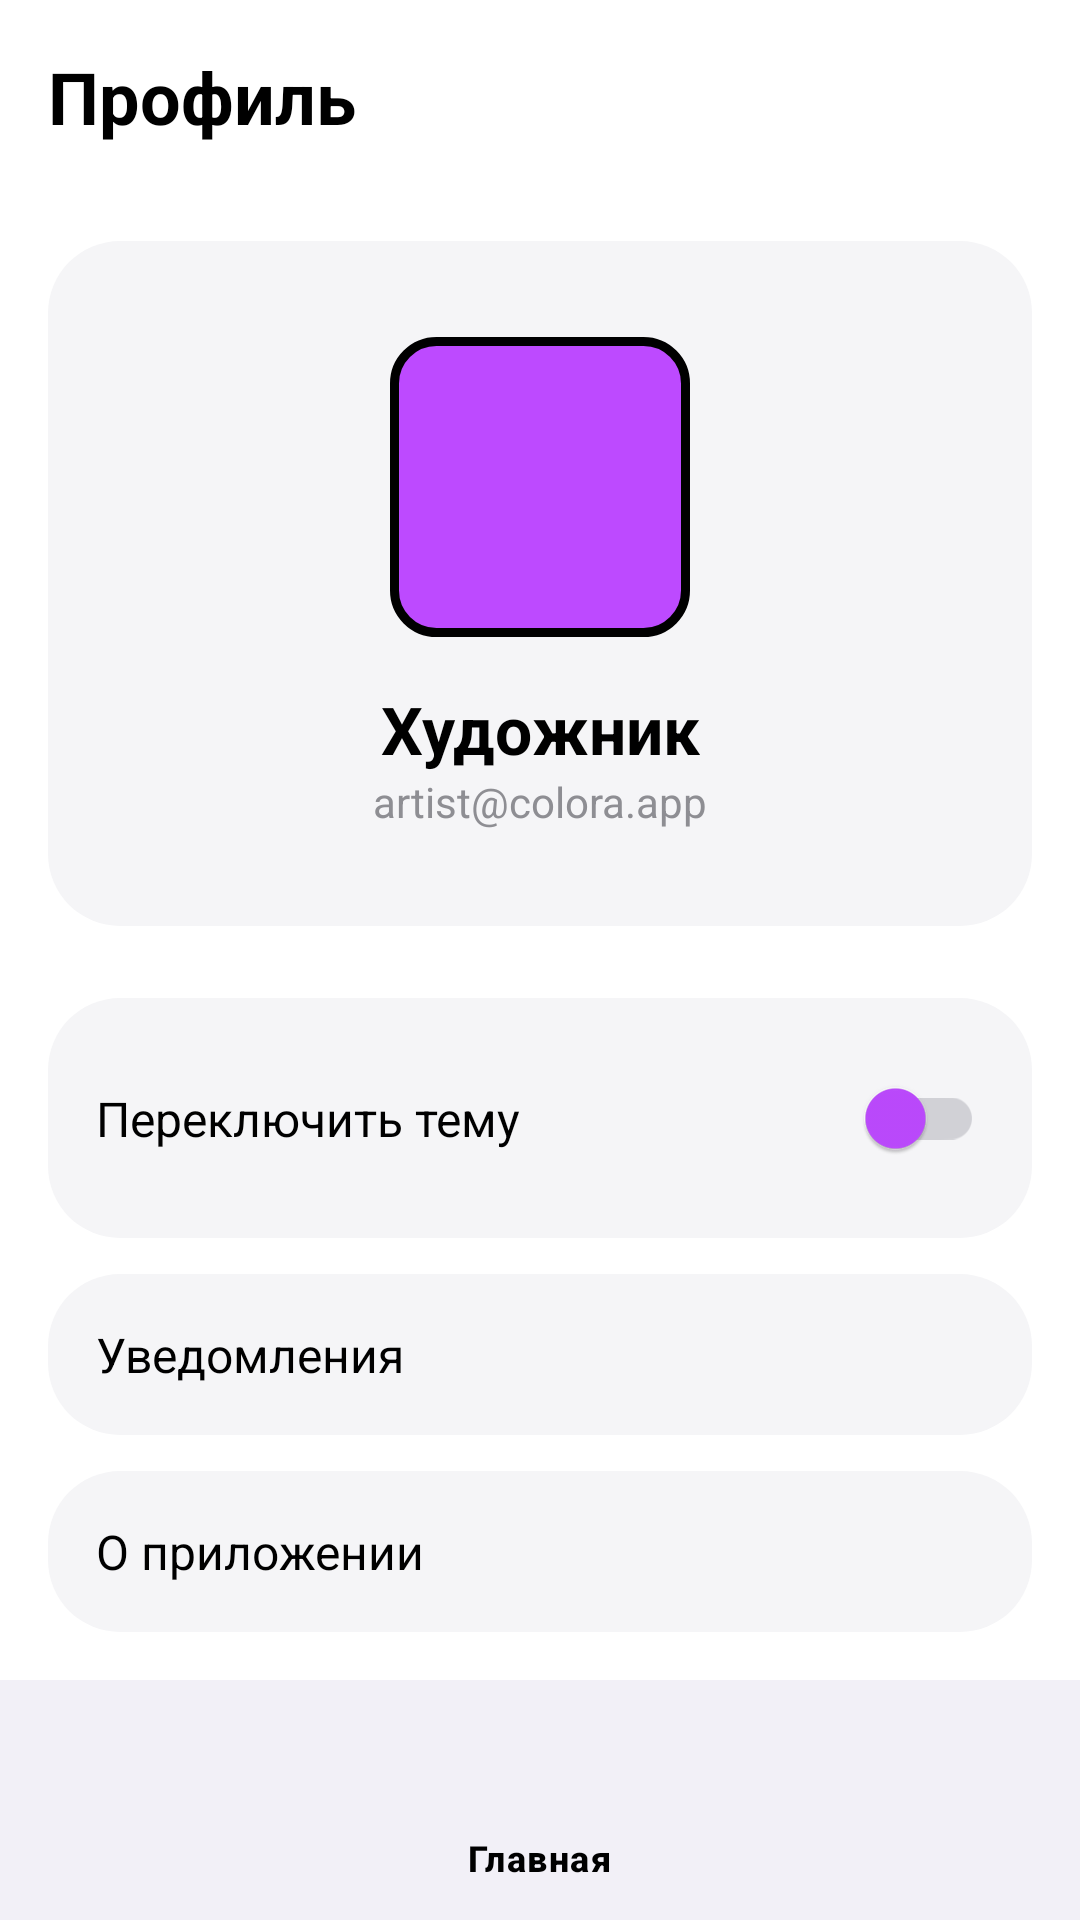

Write the Android layout XML for this screen, with the resource values it uses.
<!-- AndroidManifest.xml: application theme Theme.Colora -->
<!-- res/layout/activity_profile.xml -->
<?xml version="1.0" encoding="utf-8"?>
<androidx.constraintlayout.widget.ConstraintLayout xmlns:android="http://schemas.android.com/apk/res/android"
    xmlns:app="http://schemas.android.com/apk/res-auto"
    xmlns:tools="http://schemas.android.com/tools"
    android:layout_width="match_parent"
    android:layout_height="match_parent"
    android:background="?attr/backgroundColor">

    
    <LinearLayout
        android:id="@+id/header"
        android:layout_width="match_parent"
        android:layout_height="wrap_content"
        android:orientation="horizontal"
        android:padding="16dp"
        android:gravity="center_vertical"
        app:layout_constraintTop_toTopOf="parent">

        <TextView
            android:layout_width="wrap_content"
            android:layout_height="wrap_content"
            android:text="@string/title_profile"
            android:textColor="?attr/mainTextColor"
            android:textSize="24sp"
            android:textStyle="bold" />

    </LinearLayout>

    <ScrollView
        android:layout_width="match_parent"
        android:layout_height="0dp"
        app:layout_constraintTop_toBottomOf="@id/header"
        app:layout_constraintBottom_toTopOf="@id/nav_view">

        <LinearLayout
            android:layout_width="match_parent"
            android:layout_height="wrap_content"
            android:orientation="vertical"
            android:padding="16dp">

            
            <androidx.constraintlayout.widget.ConstraintLayout
                android:layout_width="match_parent"
                android:layout_height="wrap_content"
                android:background="@drawable/card_background"
                android:padding="32dp">

                <ImageView
                    android:id="@+id/img_avatar"
                    android:layout_width="100dp"
                    android:layout_height="100dp"
                    android:src="@drawable/ic_profile"
                    android:background="@drawable/photo_button_bg"
                    android:padding="16dp"
                    app:layout_constraintTop_toTopOf="parent"
                    app:layout_constraintStart_toStartOf="parent"
                    app:layout_constraintEnd_toEndOf="parent" />

                <TextView
                    android:id="@+id/txt_username"
                    android:layout_width="wrap_content"
                    android:layout_height="wrap_content"
                    android:text="@string/user_name"
                    android:textColor="?attr/mainTextColor"
                    android:textSize="22sp"
                    android:textStyle="bold"
                    android:layout_marginTop="16dp"
                    app:layout_constraintTop_toBottomOf="@id/img_avatar"
                    app:layout_constraintStart_toStartOf="parent"
                    app:layout_constraintEnd_toEndOf="parent" />

                <TextView
                    android:layout_width="wrap_content"
                    android:layout_height="wrap_content"
                    android:text="@string/user_email"
                    android:textColor="?attr/secondaryTextColor"
                    android:textSize="14sp"
                    app:layout_constraintTop_toBottomOf="@id/txt_username"
                    app:layout_constraintStart_toStartOf="parent"
                    app:layout_constraintEnd_toEndOf="parent" />

            </androidx.constraintlayout.widget.ConstraintLayout>

            
            <LinearLayout
                android:layout_width="match_parent"
                android:layout_height="wrap_content"
                android:orientation="vertical"
                android:layout_marginTop="24dp">

                
                <androidx.constraintlayout.widget.ConstraintLayout
                    android:layout_width="match_parent"
                    android:layout_height="wrap_content"
                    android:background="@drawable/card_background"
                    android:padding="16dp"
                    android:layout_marginBottom="12dp">

                    <TextView
                        android:layout_width="wrap_content"
                        android:layout_height="wrap_content"
                        android:text="@string/switch_theme"
                        android:textColor="?attr/mainTextColor"
                        android:textSize="16sp"
                        app:layout_constraintTop_toTopOf="parent"
                        app:layout_constraintBottom_toBottomOf="parent"
                        app:layout_constraintStart_toStartOf="parent" />

                    <com.google.android.material.switchmaterial.SwitchMaterial
                        android:id="@+id/switch_theme"
                        android:layout_width="wrap_content"
                        android:layout_height="wrap_content"
                        app:thumbTint="@color/purple_main"
                        app:trackTint="?attr/switchTrackColor"
                        app:layout_constraintTop_toTopOf="parent"
                        app:layout_constraintBottom_toBottomOf="parent"
                        app:layout_constraintEnd_toEndOf="parent" />

                </androidx.constraintlayout.widget.ConstraintLayout>

                
                <TextView
                    android:layout_width="match_parent"
                    android:layout_height="wrap_content"
                    android:background="@drawable/card_background"
                    android:padding="16dp"
                    android:text="@string/notifications"
                    android:textColor="?attr/mainTextColor"
                    android:textSize="16sp"
                    android:layout_marginBottom="12dp" />

                
                <TextView
                    android:layout_width="match_parent"
                    android:layout_height="wrap_content"
                    android:background="@drawable/card_background"
                    android:padding="16dp"
                    android:text="@string/about_app"
                    android:textColor="?attr/mainTextColor"
                    android:textSize="16sp" />

            </LinearLayout>

        </LinearLayout>
    </ScrollView>

    <com.google.android.material.bottomnavigation.BottomNavigationView
        android:id="@+id/nav_view"
        android:layout_width="match_parent"
        android:layout_height="wrap_content"
        android:background="?attr/backgroundColor"
        app:itemIconTint="?attr/mainTextColor"
        app:itemTextColor="?attr/mainTextColor"
        app:layout_constraintBottom_toBottomOf="parent"
        app:menu="@menu/bottom_nav_menu" />

    
    <FrameLayout
        android:id="@+id/loading_overlay"
        android:layout_width="match_parent"
        android:layout_height="match_parent"
        android:background="?attr/backgroundColor"
        android:visibility="gone"
        android:elevation="10dp"
        android:clickable="true"
        android:focusable="true">
        <ProgressBar
            android:layout_width="wrap_content"
            android:layout_height="wrap_content"
            android:layout_gravity="center"
            android:indeterminateTint="@color/purple_main" />
    </FrameLayout>

</androidx.constraintlayout.widget.ConstraintLayout>
<!-- resources referenced by this layout -->
<resources>
  <color name="purple_main">#bd4aff</color>
  <!-- drawable card_background (drawable) -->
  <?xml version="1.0" encoding="utf-8"?>
  <shape xmlns:android="http://schemas.android.com/apk/res/android">
      <solid android:color="?attr/cardBackgroundColor" />
      <corners android:radius="24dp" />
  </shape>
  <!-- drawable photo_button_bg (drawable) -->
  <?xml version="1.0" encoding="utf-8"?>
  <shape xmlns:android="http://schemas.android.com/apk/res/android">
  
      <solid android:color="@color/purple"/>
  
      
      <stroke
          android:width="3dp"
          android:color="#000000"
          />
  
      <corners android:radius="14dp"/>
  
  </shape>
  <string name="about_app">О приложении</string>
  <string name="notifications">Уведомления</string>
  <string name="switch_theme">Переключить тему</string>
  <string name="title_profile">Профиль</string>
  <string name="user_email">artist@colora.app</string>
  <string name="user_name">Художник</string>
  <style name="Theme.Colora" parent="Base.Theme.Colora" />
  <color name="purple">#bd4aff</color>
  <style name="Base.Theme.Colora" parent="Theme.Material3.DayNight.NoActionBar">
          
          <item name="android:windowBackground">?attr/backgroundColor</item>
          <item name="colorSurface">?attr/backgroundColor</item>
  
          <item name="backgroundColor">@color/bg_light</item>
          <item name="cardBackgroundColor">@color/card_bg_light</item>
          <item name="mainTextColor">@color/text_black</item>
          <item name="secondaryTextColor">@color/text_grey_light</item>
          <item name="accentColor">@color/purple_main</item>
          <item name="switchTrackColor">#D1D1D6</item>
      </style>
  <color name="bg_light">#FFFFFF</color>
  <color name="card_bg_light">#F5F5F7</color>
  <color name="text_black">#000000</color>
  <color name="text_grey_light">#8E8E93</color>
</resources>
